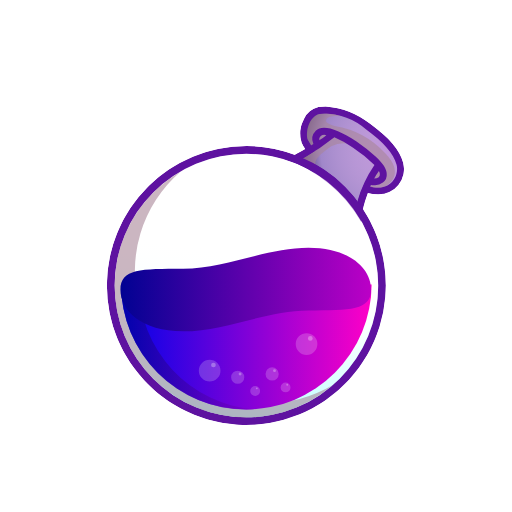
t = 0.00 s
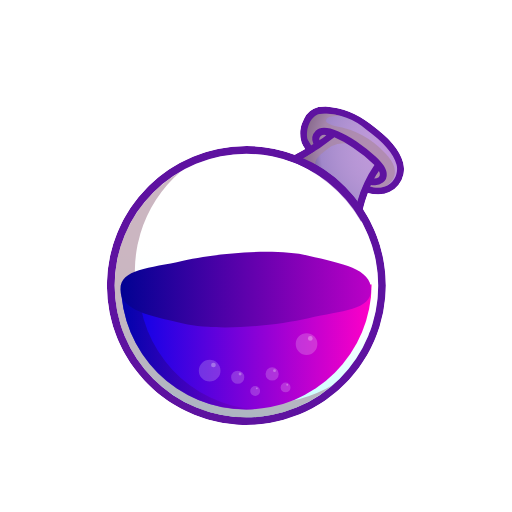
t = 0.38 s
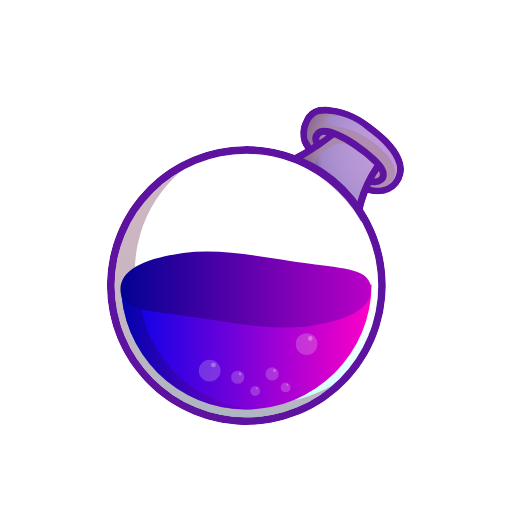
t = 0.75 s
t = 1.25 s: frame unchanged from t = 0.75 s, image omitted
t = 1.63 s: frame unchanged from t = 0.38 s, image omitted
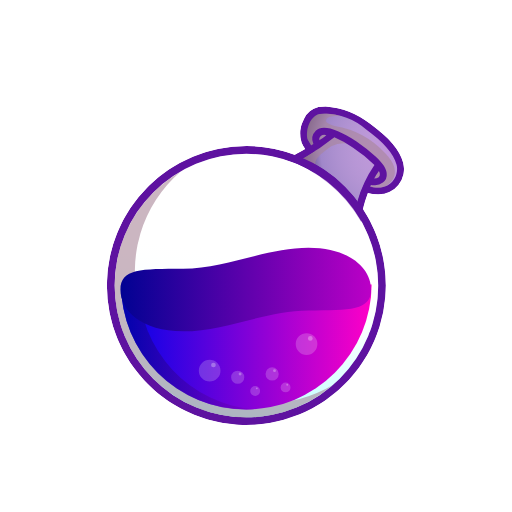
t = 2.00 s

The animated SVG that drew these frames (rendered in a browser with its animation timeline set to each time). Animation: 1 SMIL element (animate=1); one cycle of 2.00 s.

<svg class="logo" xmlns="http://www.w3.org/2000/svg" xmlnsXlink="http://www.w3.org/1999/xlink"  viewBox="-10 -10  50 50" >
    <defs>
        <radialGradient id="radial-gradient" cx="0" cy="32" r="1" gradientTransform="matrix(10.28936, 0, 0, -10.28936, 29.34699, 333.88679)" gradientUnits="userSpaceOnUse">
            <stop offset="0" stop-color="#ffeaff" stop-opacity="0.6" />
            <stop offset="0.68" stop-color="#a087c9" />
            <stop offset="1" stop-color="#10002f" />
        </radialGradient>
        <radialGradient id="radial-gradient-2" gradientTransform="matrix(25.17433, 0, 0, -25.17433, 23.62256, 814.59417)" xlinkHref="#radial-gradient" />
        <linearGradient id="linear-gradient" x1="-0.00069" y1="31.9997" x2="0.99994" y2="31.9997" gradientTransform="matrix(4.11619, -25.39442, -25.39442, -4.11619, 825.65922, 162.29235)" gradientUnits="userSpaceOnUse">
            <stop offset="0" stop-color="#81ffff" stop-opacity="0.6" />
            <stop offset="0.62" stop-color="#fff" stop-opacity="0" />
            <stop offset="1" stop-color="#fff" stop-opacity="0" />
        </linearGradient>
        <linearGradient id="linear-gradient-2" y1="31.99919" x2="1" y2="31.99919" gradientTransform="matrix(-10.6415, 9.76389, 9.76389, 10.6415, -288.27299, -331.37989)" gradientUnits="userSpaceOnUse">
            <stop offset="0" stop-color="#fff" stop-opacity="0.6" />
            <stop offset="0.29" stop-color="#fff" stop-opacity="0.6" />
            <stop offset="0.78" stop-color="#fff" stop-opacity="0" />
            <stop offset="1" stop-color="#fff" stop-opacity="0" />
        </linearGradient>
        <linearGradient id="linear-gradient-3" y1="32.00192" y2="32.00192" gradientTransform="matrix(-1.75517, 2.85237, 2.85237, 1.75517, -64.37249, -50.36087)" xlinkHref="#linear-gradient-2" />
        <linearGradient id="linear-gradient-4" x1="-0.00042" y1="31.99971" x2="1.00024" y2="31.99971" gradientTransform="matrix(24.4556, 0, 0, -24.4556, 2.86504, 806.45685)" gradientUnits="userSpaceOnUse">
            <stop offset="0" stop-color="#0002e9" />
            <stop offset="1" stop-color="#ff00c7" />
        </linearGradient>
        <linearGradient id="linear-gradient-5" x1="-0.00079" y1="31.99945" x2="0.99864" y2="31.99945" gradientTransform="matrix(13.08365, 0, 0, -13.08365, 2.86504, 442.55453)" gradientUnits="userSpaceOnUse">
            <stop offset="0" stop-color="#000292" stop-opacity="0.7" />
            <stop offset="1" stop-color="#7d00c7" stop-opacity="0.7" />
        </linearGradient>
        <linearGradient id="linear-gradient-6" y1="32.00052" y2="32.00052" gradientTransform="matrix(-13.31115, 12.5798, 12.5798, 13.31115, -374.07518, -407.11141)" xlinkHref="#linear-gradient-2" />
        <linearGradient id="linear-gradient-7" y1="32.00031" x2="1" y2="32.00031" gradientTransform="matrix(24.42291, 0, 0, -24.42291, 2.88145, 800.43633)" gradientUnits="userSpaceOnUse">
            <stop offset="0" stop-color="#000292" />
            <stop offset="1" stop-color="#be00c7" />
        </linearGradient>
        <linearGradient id="linear-gradient-8" y1="31.98859" y2="31.98859" gradientTransform="matrix(0.73123, 0, 0, -0.73123, 18.42733, 51.2372)" xlinkHref="#linear-gradient-2" />
        <linearGradient id="linear-gradient-9" y1="31.99805" y2="31.99805" gradientTransform="matrix(1.59065, 0, 0, -1.59065, 10.45274, 77.1264)" xlinkHref="#linear-gradient-2" />
        <linearGradient id="linear-gradient-10" y1="31.99762" y2="31.99762" gradientTransform="matrix(1.59065, 0, 0, -1.59065, 19.90041, 74.52427)" xlinkHref="#linear-gradient-2" />
        <linearGradient id="linear-gradient-11" y1="31.98985" y2="31.98985" gradientTransform="matrix(0.73123, 0, 0, -0.73123, 15.46749, 51.58345)" xlinkHref="#linear-gradient-2" />
        <linearGradient id="linear-gradient-12" y1="32.01076" y2="32.01076" gradientTransform="matrix(0.97402, 0, 0, -0.97402, 16.95816, 57.70493)" xlinkHref="#linear-gradient-2" />
        <linearGradient id="linear-gradient-13" x1="0.00066" y1="32.01525" x2="1.00066" y2="32.01525" gradientTransform="matrix(0.97402, 0, 0, -0.97402, 13.59936, 58.03161)" xlinkHref="#linear-gradient-2" />
    </defs>
    <title>osmosis</title>
    <g id="Bottle">
        <g id="whiteBuble1">
            <path d="M19.10791,12.08633A2.07194,2.07194,0,1,0,17.036,10.01439,2.07182,2.07182,0,0,0,19.10791,12.08633Z" transform="translate(-1.03597)" style="fill:#fff" />
        </g>
        <g id="whiteBuble2">
            <path d="M22.49209,13.62878a.87482.87482,0,1,0-.87482-.87482A.87473.87473,0,0,0,22.49209,13.62878Z" transform="translate(-1.03597)" style="fill:#fff" />
        </g>
        <path d="M30.41151,5.89353c-.3223-1.22015-1.35827-2.44029-3.223-3.79857A7.98122,7.98122,0,0,0,22.83741.39137a3.57457,3.57457,0,0,0-.71367.06906,2.08892,2.08892,0,0,0-1.40432,1.15108,3.00508,3.00508,0,0,0-.23021,2.32518,5.79205,5.79205,0,0,0,.34532.62158,8.70537,8.70537,0,0,1-2.00287.96691,13.633,13.633,0,0,1,7.482,6.14676l.023-.27626a10.64673,10.64673,0,0,1,.62158-2.53237,3.505,3.505,0,0,0,.96691.13813,2.48146,2.48146,0,0,0,2.04892-.96691A2.50719,2.50719,0,0,0,30.41151,5.89353Z" transform="translate(-1.03597)" style="fill:#5e12a0" />
        <path d="M27.0964,8.19568c2.095.57554,2.94677-1.036,2.67051-2.118-.29928-1.082-1.26619-2.187-2.96979-3.43022a6.38983,6.38983,0,0,0-4.53525-1.51942c-1.105.23021-1.42734,1.91079-1.15108,2.55539a5.26078,5.26078,0,0,0,.71367,1.036c-.43741.29928-.8518.5295-1.19712.7367a13.61252,13.61252,0,0,1,5.341,4.259,11.46419,11.46419,0,0,1,.59856-1.65756A2.579,2.579,0,0,1,27.0964,8.19568Z" transform="translate(-1.03597)" style="fill:url(#radial-gradient)" />
        <path d="M15.10216,30.75684A12.86907,12.86907,0,1,0,2.23309,17.88777,12.869,12.869,0,0,0,15.10216,30.75684Z" transform="translate(-1.03597)" style="fill:url(#radial-gradient-2)" />
        <path d="M28.70791,5.0187a8.56587,8.56587,0,0,0-4.99568-2.71654c-1.38129-.3223-1.01295-1.105.66763-.94389a4.20719,4.20719,0,0,0-2.118-.23021c-1.105.23021-1.42734,1.91079-1.15108,2.55539a5.26078,5.26078,0,0,0,.71367,1.036,17.54,17.54,0,0,1-1.58849.94389c.2072.09209.46043.20719.75971.36834a12.13915,12.13915,0,0,1,1.63454,1.105c-1.28921-1.105-1.01295-1.61151.75971-2.85468a2.59367,2.59367,0,0,1,2.50935.13813,9.399,9.399,0,0,1,2.04892,1.7036l-1.059,2.0259.20719.06907a2.51559,2.51559,0,0,0,1.61151-.023C29.19137,7.8964,30.45755,6.88345,28.70791,5.0187Z" transform="translate(-1.03597)" style="fill:#a98698;fill-opacity:0.6000000238418579" />
        <path d="M23.68921,3.40719a10.69627,10.69627,0,0,1,1.79568.98993,12.7667,12.7667,0,0,1,2.118,1.72662A12.14072,12.14072,0,0,0,25.94532,9.646c.16116.23022.34533.46044.50648.69065a18.68666,18.68666,0,0,1,.80575-2.27914,1.4153,1.4153,0,0,0,.32231.023,1.32031,1.32031,0,0,0,.85179-.25324A.93865.93865,0,0,0,28.8,6.97554c0-.43741-.34532-.98993-1.059-1.65755a16.89488,16.89488,0,0,0-1.88777-1.49641c-1.97986-1.31223-3.36115-1.68057-3.98274-1.059a1.16153,1.16153,0,0,0-.23021,1.28921c-.73669.48345-1.35828.82878-1.77266,1.059.27625.09209.52949.2072.80575.3223A20.70632,20.70632,0,0,0,23.68921,3.40719Zm4.35108,3.29209a.61846.61846,0,0,1,.09208.29928.38618.38618,0,0,1-.1151.3223.81889.81889,0,0,1-.43741.11511A5.7328,5.7328,0,0,1,28.04029,6.69928ZM22.354,3.26906A.69507.69507,0,0,1,22.90647,3.2c-.23021.18417-.46043.34532-.69064.50647A.45.45,0,0,1,22.354,3.26906Z" transform="translate(-1.03597)" style="fill:#5e12a0" />
        <path d="M15.10216,4.259A13.62878,13.62878,0,1,0,28.73094,17.88777,13.62738,13.62738,0,0,0,15.10216,4.259Zm0,26.49785A12.86907,12.86907,0,1,1,27.97122,17.88777,12.861,12.861,0,0,1,15.10216,30.75684Z" transform="translate(-1.03597)" style="fill:#5e12a0" />
        <path d="M15.10216,30.75684A12.86907,12.86907,0,1,0,2.23309,17.88777,12.869,12.869,0,0,0,15.10216,30.75684Z" transform="translate(-1.03597)" style="fill:url(#linear-gradient)" />
        <path d="M15.01007,29.19137a12.861,12.861,0,0,1-6.354-22.423A12.85928,12.85928,0,1,0,23.505,27.6259,12.90721,12.90721,0,0,1,15.01007,29.19137Z" transform="translate(-1.03597)" style="fill:#a98698;fill-opacity:0.6000000238418579" />
        <path d="M17.15108,5.20288A12.84161,12.84161,0,0,0,8.17266,7.0446l-.09208.09209a16.92213,16.92213,0,0,1,2.44028-1.12806A12.11849,12.11849,0,0,0,5.64029,10.636c1.45036-2.80863,5.70935-4.78849,9.04748-4.92662s5.52518.8518,8.19568,2.99281c2.67051,2.164,4.282,6.58417,4.12087,10.08345a13.95166,13.95166,0,0,1-1.97986,6.33094,16.76931,16.76931,0,0,0,2.50935-4.0518,8.89467,8.89467,0,0,0,.23022-1.12806A12.80907,12.80907,0,0,0,17.15108,5.20288Z" transform="translate(-1.03597)" style="fill:url(#linear-gradient-2)" />
        <path d="M25.623,8.35683h-.046a.27164.27164,0,0,1-.2072-.3223,5.295,5.295,0,0,1,1.12806-2.118.261.261,0,0,1,.39137.34532,4.97966,4.97966,0,0,0-1.01295,1.88777A.24675.24675,0,0,1,25.623,8.35683Z" transform="translate(-1.03597)" style="fill:url(#linear-gradient-3)" />
        <path d="M22.83741.39137A7.8547,7.8547,0,0,1,27.18849,2.095c1.86475,1.35828,2.90072,2.5554,3.223,3.79857a2.47834,2.47834,0,0,1-2.48633,3.08489,3.7653,3.7653,0,0,1-.96691-.13813,11.03072,11.03072,0,0,0-.48345,1.56547A13.61663,13.61663,0,1,1,15.10216,4.259a13.40487,13.40487,0,0,1,4.71942.8518c.27626-.13813.62159-.3223,1.013-.55252a2.79919,2.79919,0,0,1-.34532-.62158,2.9975,2.9975,0,0,1,.23021-2.32518A2.16654,2.16654,0,0,1,22.12374.46043,3.41261,3.41261,0,0,1,22.83741.39137Zm0-.39137a3.09042,3.09042,0,0,0-.80576.09209,2.56293,2.56293,0,0,0-1.68057,1.35827,3.45446,3.45446,0,0,0-.25324,2.6705c.046.09209.09209.2072.16115.32231a4.87152,4.87152,0,0,1-.48345.25323,14.18329,14.18329,0,0,0-4.6964-.80575A13.84142,13.84142,0,0,0,9.623,4.99568a14.15908,14.15908,0,0,0-7.482,7.482,14.02225,14.02225,0,0,0,0,10.91223,14.159,14.159,0,0,0,7.482,7.482,14.02225,14.02225,0,0,0,10.91223,0,14.15908,14.15908,0,0,0,7.482-7.482,14.012,14.012,0,0,0-1.105-13.0072,8.7693,8.7693,0,0,1,.29928-1.036,3.74719,3.74719,0,0,0,.71367.06907,2.88351,2.88351,0,0,0,2.8777-3.59137C30.43453,4.48921,29.37554,3.223,27.4187,1.81871A8.0423,8.0423,0,0,0,22.83741,0Z" transform="translate(-1.03597)" style="fill:#fff" />
    </g>
    <g id="liquid">
        <path d="M27.32662,17.77266a12.236,12.236,0,0,1-24.47194,0Z" transform="translate(-1.03597)" style="fill:url(#linear-gradient-4)" />
        <path d="M4.58129,17.77266H2.85468A12.23222,12.23222,0,0,0,15.07914,29.99712c.29928,0,.57554,0,.85179-.023A12.258,12.258,0,0,1,4.58129,17.77266Z" transform="translate(-1.03597)" style="fill:url(#linear-gradient-5)" />
        <path d="M26.35971,17.77266a12.22874,12.22874,0,0,1-11.741,12.22446h.48346A12.23222,12.23222,0,0,0,27.32662,17.77266Z" transform="translate(-1.03597)" style="fill:url(#linear-gradient-6)" />
        <path id="pathLiquid" transform="translate(-1.3, -1.1) scale(1.02)" style="fill:url(#linear-gradient-7)">
            <animate id="animation-to-check" attributename="d" repeatcount="indefinite" 
            d="M 27 19 C 27 17 25 15 21 15 C 17 15 13 17 9 17 C 5 17 3 17 3 19 C 3 21 5 23 9 23 C 13 23 17 21 21 21 C 25 21 27 21 27 19 Z;" dur="2s" values="M 27 19 C 27 17 25 15 21 15 C 17 15 13 17 9 17 C 5 17 3 17 3 19 C 3 21 5 23 9 23 C 13 23 17 21 21 21 C 25 21 27 21 27 19 Z;M 27 19 C 27 17 24 17 21 16 C 18 15 12 15 9 16 C 6 17 3 17 3 19 C 3 21 6 21 9 22 C 12 23 18 23 21 22 C 24 21 27 21 27 19 Z;M 27 19 C 27 17 25 17 21 17 C 16 17 14 15 9 15 C 5 15 3 17 3 19 C 3 21 5 21 9 21 C 14 21 16 23 21 23 C 25 23 27 21 27 19 Z;M 27 19 C 27 17 24 17 21 16 C 18 15 12 15 9 16 C 6 17 3 17 3 19 C 3 21 6 21 9 22 C 12 23 18 23 21 22 C 24 21 27 21 27 19 Z;M 27 19 C 27 17 25 15 21 15 C 17 15 13 17 9 17 C 5 17 3 17 3 19 C 3 21 5 23 9 23 C 13 23 17 21 21 21 C 25 21 27 21 27 19 Z;" />
        </path>
    </g>

    <g id="buble4">
        <path d="M18.92374,28.31655a.48346.48346,0,1,0-.48345-.48346A.4834.4834,0,0,0,18.92374,28.31655Z" transform="translate(-1.03597)" style="fill:#fff;fill-opacity:0.20000000298023224" />
        <path d="M18.64748,28.13237a.50072.50072,0,0,1,0-.69064c.023-.023.06907-.04605.09209-.06907a.41289.41289,0,0,0-.16115.11511.50071.50071,0,0,0,0,.69065.485.485,0,0,0,.59856.06906A.50092.50092,0,0,1,18.64748,28.13237Z" transform="translate(-1.03597)" style="fill:url(#linear-gradient-8)" />
        <path d="M19.08489,27.67194a.09209.09209,0,1,0-.09208-.09208A.09206.09206,0,0,0,19.08489,27.67194Z" transform="translate(-1.03597)" style="fill:#fff;fill-opacity:0.30000001192092896" />
    </g>
    <g id="buble5">
        <path d="M11.51079,27.25755a1.059,1.059,0,1,0-1.059-1.059A1.05884,1.05884,0,0,0,11.51079,27.25755Z" transform="translate(-1.03597)" style="fill:#fff;fill-opacity:0.20000000298023224" />
        <path d="M10.91223,26.86619a1.056,1.056,0,0,1,0-1.49641.827.827,0,0,1,.23022-.16115,1.23691,1.23691,0,0,0-.36835.23022,1.05812,1.05812,0,0,0,1.28921,1.65755A1.02563,1.02563,0,0,1,10.91223,26.86619Z" transform="translate(-1.03597)" style="fill:url(#linear-gradient-9)" />
        <path d="M11.87914,25.87626a.23022.23022,0,1,0-.23022-.23022A.2303.2303,0,0,0,11.87914,25.87626Z" transform="translate(-1.03597)" style="fill:#fff;fill-opacity:0.30000001192092896" />
    </g>
    <g id="buble6">
        <path d="M20.97266,24.65612a1.059,1.059,0,1,0-1.059-1.059A1.05885,1.05885,0,0,0,20.97266,24.65612Z" transform="translate(-1.03597)" style="fill:#fff;fill-opacity:0.20000000298023224" />
        <path d="M20.35108,24.26475a1.056,1.056,0,0,1,0-1.4964.82679.82679,0,0,1,.23022-.16116,1.23691,1.23691,0,0,0-.36835.23022A1.05812,1.05812,0,0,0,21.50216,24.495,1.03318,1.03318,0,0,1,20.35108,24.26475Z" transform="translate(-1.03597)" style="fill:url(#linear-gradient-10)" />
        <path d="M21.341,23.27482a.23022.23022,0,1,0-.23022-.23022A.2303.2303,0,0,0,21.341,23.27482Z" transform="translate(-1.03597)" style="fill:#fff;fill-opacity:0.30000001192092896" />
    </g>
    <g id="buble3">
        <path d="M15.954,28.66187a.48345.48345,0,1,0-.48346-.48345A.48339.48339,0,0,0,15.954,28.66187Z" transform="translate(-1.03597)" style="fill:#fff;fill-opacity:0.20000000298023224" />
        <path d="M15.6777,28.4777a.50071.50071,0,0,1,0-.69065c.023-.023.06906-.046.09208-.06906a.413.413,0,0,0-.16115.1151.50073.50073,0,0,0,0,.69065.485.485,0,0,0,.59856.06907A.50092.50092,0,0,1,15.6777,28.4777Z" transform="translate(-1.03597)" style="fill:url(#linear-gradient-11)" />
        <path d="M16.11511,28.01727a.09209.09209,0,1,0-.09209-.09209A.09206.09206,0,0,0,16.11511,28.01727Z" transform="translate(-1.03597)" style="fill:#fff;fill-opacity:0.30000001192092896" />
    </g>
    <g id="buble2">
        <path d="M17.61151,27.16547a.64461.64461,0,1,0-.6446-.64461A.64473.64473,0,0,0,17.61151,27.16547Z" transform="translate(-1.03597)" style="fill:#fff;fill-opacity:0.20000000298023224" />
        <path d="M17.24317,26.93525a.65305.65305,0,0,1,0-.92086c.046-.046.09208-.06907.13812-.11511a.4777.4777,0,0,0-.23021.13813.65305.65305,0,0,0,0,.92086.66423.66423,0,0,0,.78273.11511A.64313.64313,0,0,1,17.24317,26.93525Z" transform="translate(-1.03597)" style="fill:url(#linear-gradient-12)" />
        <path d="M17.84173,26.33669a.13813.13813,0,1,0-.13813-.13813A.13824.13824,0,0,0,17.84173,26.33669Z" transform="translate(-1.03597)" style="fill:#fff;fill-opacity:0.30000001192092896" />
    </g>
    <g id="buble1">
        <path d="M14.25036,27.48777a.64461.64461,0,1,0-.64461-.6446A.64472.64472,0,0,0,14.25036,27.48777Z" transform="translate(-1.03597)" style="fill:#fff;fill-opacity:0.20000000298023224" />
        <path d="M13.882,27.25755a.65307.65307,0,0,1,0-.92086c.04605-.046.09209-.06906.13813-.11511a.4777.4777,0,0,0-.23021.13813.65307.65307,0,0,0,0,.92087.66425.66425,0,0,0,.78273.1151A.64315.64315,0,0,1,13.882,27.25755Z" transform="translate(-1.03597)" style="fill:url(#linear-gradient-13)" />
        <path d="M14.48058,26.659a.13813.13813,0,1,0-.13813-.13813A.13823.13823,0,0,0,14.48058,26.659Z" transform="translate(-1.03597)" style="fill:#fff;fill-opacity:0.30000001192092896" />
    </g>
</svg>